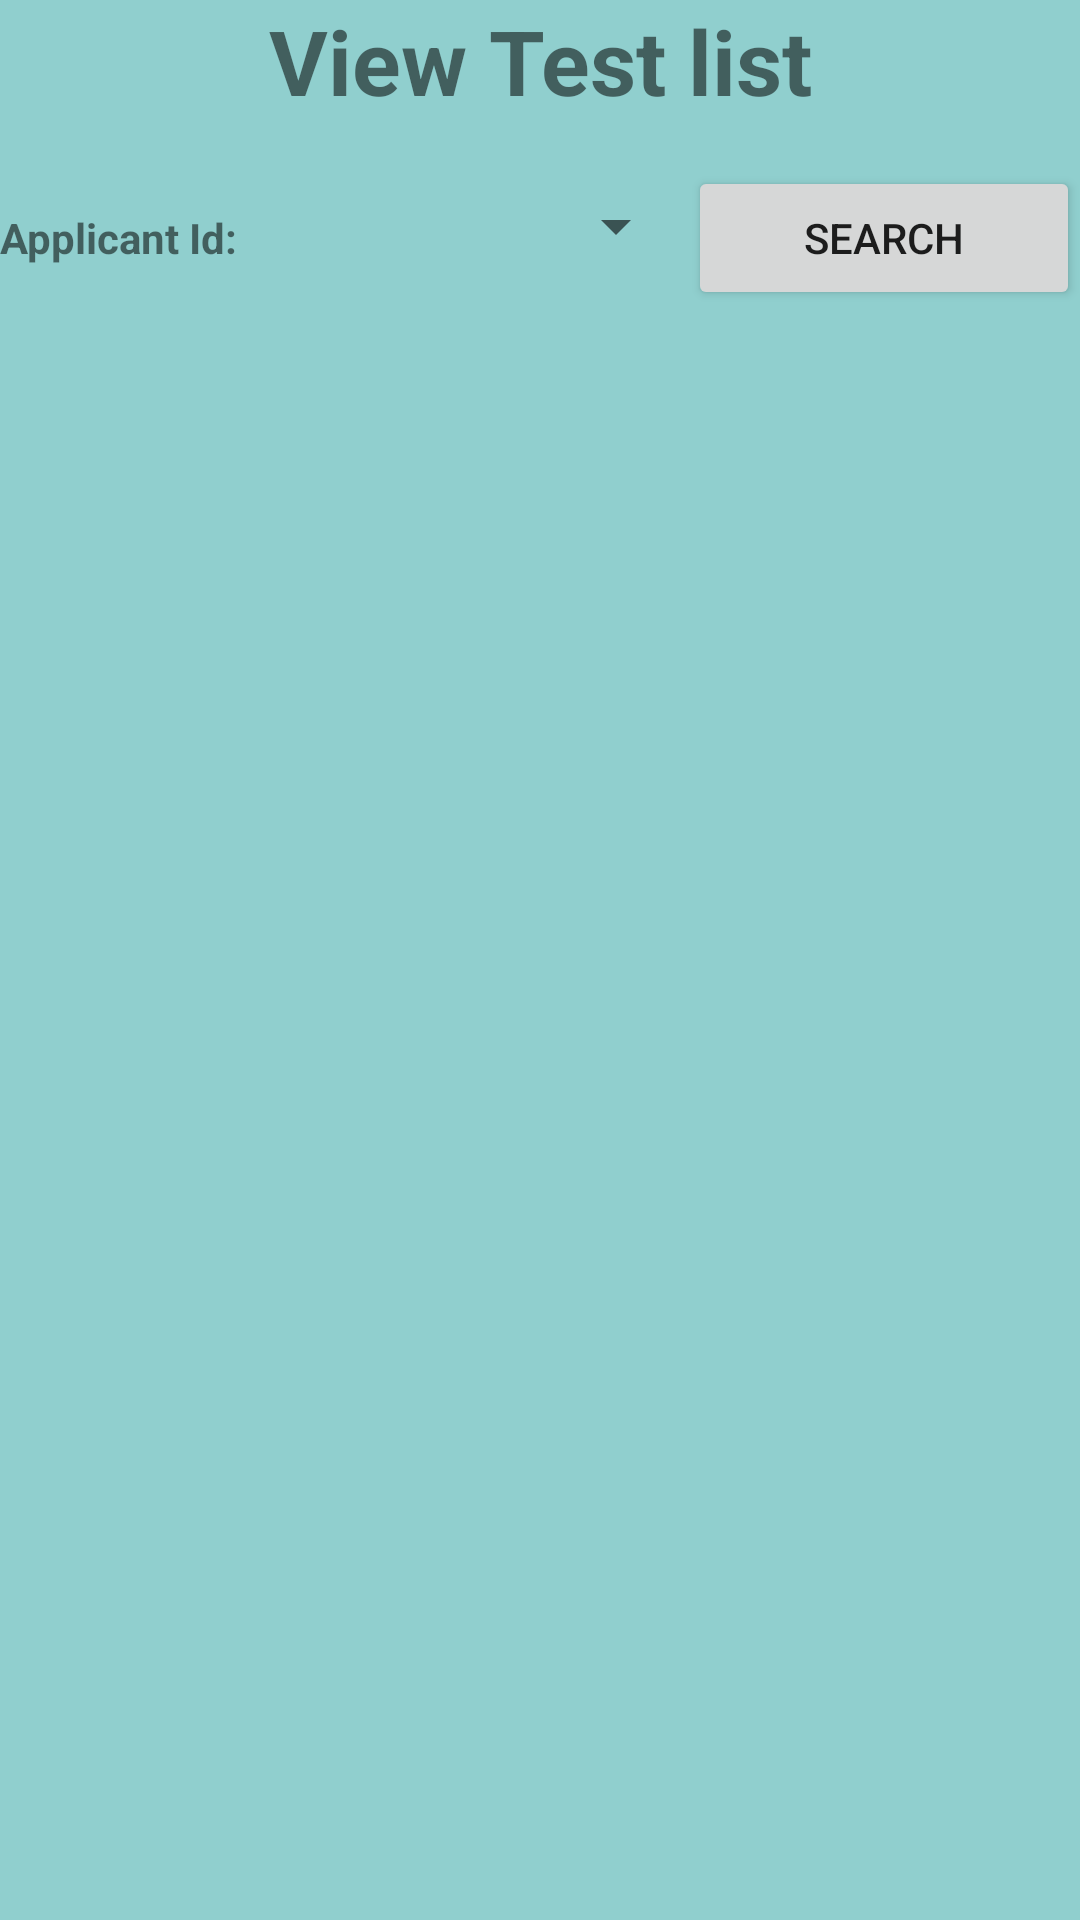

The Android layout XML behind this screen, and the referenced resources:
<!-- AndroidManifest.xml: application theme Theme.YoungaJin_JiyeYo_COMP304Sec004_Lab4_Ex1 -->
<!-- res/layout/activity_view_test_info.xml -->
<?xml version="1.0" encoding="utf-8"?>
<androidx.constraintlayout.widget.ConstraintLayout xmlns:android="http://schemas.android.com/apk/res/android"
    xmlns:app="http://schemas.android.com/apk/res-auto"
    xmlns:tools="http://schemas.android.com/tools"
    android:layout_width="match_parent"
    android:layout_height="match_parent"
    android:background="#90CFCE"
    tools:context=".ViewTestInfoActivity">

    <LinearLayout
        android:layout_width="match_parent"
        android:layout_height="match_parent"
        android:orientation="vertical"
        tools:layout_editor_absoluteX="119dp"
        tools:layout_editor_absoluteY="162dp">

        <TextView
            android:id="@+id/lbl_view_test"
            android:layout_width="match_parent"
            android:layout_height="wrap_content"
            android:gravity="center"
            android:text="View Test list"
            android:layout_marginBottom="15dp"
            android:textStyle="bold"
            android:textSize="30sp" />

        <LinearLayout
            android:layout_width="match_parent"
            android:layout_height="wrap_content"
            android:orientation="horizontal">

            <TextView

                android:layout_width="wrap_content"
                android:layout_height="wrap_content"
                android:layout_marginBottom="50dp"
                android:text="Applicant Id:"
                android:textStyle="bold">

            </TextView>

            <Spinner
                android:id="@+id/spnr_test_applicants"
                android:layout_width="150dp"
                android:layout_height="40dp">

            </Spinner>

            <Button
                android:id="@+id/btn_search"
                android:layout_width="wrap_content"
                android:layout_height="wrap_content"
                android:layout_weight="1"
                android:text="Search" />
        </LinearLayout>

        <LinearLayout
            android:id="@+id/lst_header"
            android:layout_width="match_parent"
            android:layout_height="wrap_content"
            android:orientation="horizontal"
            android:visibility="invisible">

            <TextView
                android:layout_width="0px"
                android:layout_height="match_parent"
                android:layout_weight="1"
                android:gravity="center"
                android:text="Test Id"
                android:textSize="18sp"
                android:textStyle="bold" />

            <TextView
                android:layout_width="0px"
                android:layout_height="match_parent"
                android:layout_weight="1"
                android:gravity="center"
                android:text="Test Result"
                android:textSize="18sp"
                android:textStyle="bold" />

            <TextView
                android:layout_width="0px"
                android:layout_height="match_parent"
                android:layout_weight="1"
                android:gravity="center"
                android:text="Test Date"
                android:textSize="18sp"
                android:textStyle="bold" />

            <TextView
                android:layout_width="0px"
                android:layout_height="match_parent"
                android:layout_weight="1"
                android:gravity="center"
                android:text="Test Rout"
                android:textSize="18sp"
                android:textStyle="bold" />
        </LinearLayout>

        <ListView
            android:id="@+id/lst_tests"
            android:layout_width="match_parent"
            android:layout_height="match_parent" />

        



















































































    </LinearLayout>

</androidx.constraintlayout.widget.ConstraintLayout>
<!-- resources referenced by this layout -->
<resources>
  <style name="Theme.YoungaJin_JiyeYo_COMP304Sec004_Lab4_Ex1" parent="Theme.MaterialComponents.DayNight.DarkActionBar">
          
          <item name="colorPrimary">@color/purple_500</item>
          <item name="colorPrimaryVariant">@color/purple_700</item>
          <item name="colorOnPrimary">@color/white</item>
          
          <item name="colorSecondary">@color/teal_200</item>
          <item name="colorSecondaryVariant">@color/teal_700</item>
          <item name="colorOnSecondary">@color/black</item>
          
          <item name="android:statusBarColor" tools:targetApi="l">?attr/colorPrimaryVariant</item>
          
      </style>
  <!-- not gathered from this repository: default colours our renderer supplied (Android Studio template values) -->
  <color name="purple_500">#FF6200EE</color>
  <color name="purple_700">#FF3700B3</color>
  <color name="teal_200">#FF03DAC5</color>
  <color name="teal_700">#FF018786</color>
  <color name="black">#FF000000</color>
  <color name="white">#FFFFFFFF</color>
</resources>
